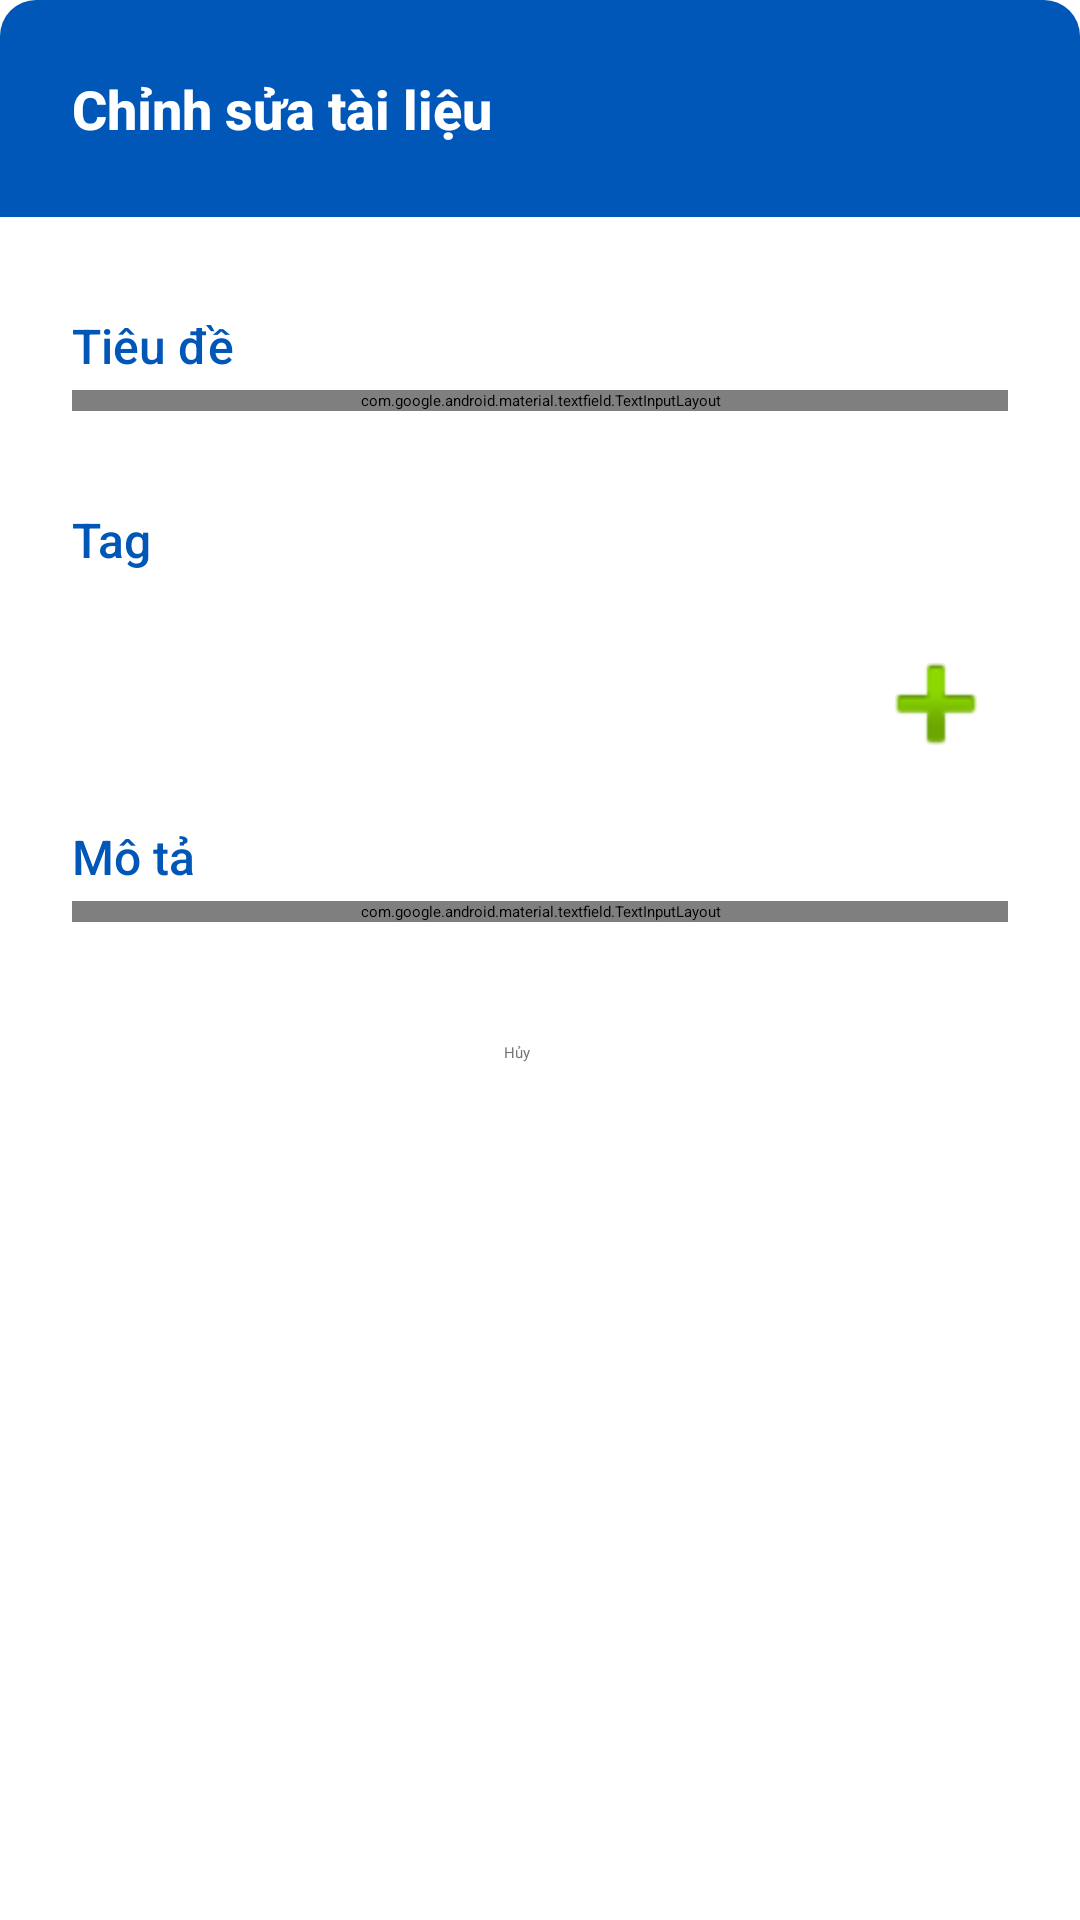

Here is an Android app screen rendered from its layout file. Give the layout XML and the strings, colors and styles it references.
<!-- AndroidManifest.xml: application theme Theme.Final_Project -->
<!-- res/layout/layout_edit_document.xml -->
<?xml version="1.0" encoding="utf-8"?>
<androidx.cardview.widget.CardView
    xmlns:android="http://schemas.android.com/apk/res/android"
    xmlns:app="http://schemas.android.com/apk/res-auto"
    android:layout_width="match_parent"
    android:layout_height="wrap_content"
    android:layout_margin="16dp"
    app:cardBackgroundColor="#FFFFFF"
    app:cardCornerRadius="12dp"
    app:cardElevation="4dp">

    <LinearLayout
        android:layout_width="match_parent"
        android:layout_height="wrap_content"
        android:orientation="vertical">

        
        <LinearLayout
            android:layout_width="match_parent"
            android:layout_height="wrap_content"
            android:orientation="horizontal"
            android:padding="24dp"
            android:background="#0057B8"
            android:gravity="center_vertical">

            <TextView
                android:layout_width="wrap_content"
                android:layout_height="wrap_content"
                android:text="Chỉnh sửa tài liệu"
                android:textColor="@android:color/white"
                android:textStyle="bold"
                android:textSize="18sp"
                android:fontFamily="sans-serif-medium"/>
        </LinearLayout>

        
        <LinearLayout
            android:layout_width="match_parent"
            android:layout_height="wrap_content"
            android:orientation="vertical"
            android:padding="24dp">

            
            <TextView
                android:layout_width="wrap_content"
                android:layout_height="wrap_content"
                android:layout_marginTop="8dp"
                android:layout_marginBottom="4dp"
                android:text="Tiêu đề"
                android:textColor="#0057B8"
                android:textSize="16sp"
                android:fontFamily="sans-serif-medium"/>

            <com.google.android.material.textfield.TextInputLayout
                android:id="@+id/titleInputLayout"
                android:layout_width="match_parent"
                android:layout_height="wrap_content"
                android:layout_marginBottom="16dp"
                app:hintTextColor="#757575"
                app:boxBackgroundColor="#FFFFFF"
                style="@style/Widget.MaterialComponents.TextInputLayout.OutlinedBox">

                <com.google.android.material.textfield.TextInputEditText
                    android:id="@+id/editTitle"
                    android:layout_width="match_parent"
                    android:layout_height="wrap_content"
                    android:hint="Nhập tiêu đề..."
                    android:inputType="text"
                    android:textColor="#000000"
                    android:textColorHint="#757575"
                    android:fontFamily="sans-serif" />
            </com.google.android.material.textfield.TextInputLayout>

            
            <TextView
                android:layout_width="wrap_content"
                android:layout_height="wrap_content"
                android:layout_marginTop="16dp"
                android:layout_marginBottom="4dp"
                android:text="Tag"
                android:textColor="#0057B8"
                android:textSize="16sp"
                android:fontFamily="sans-serif-medium"/>

            <HorizontalScrollView
                android:layout_width="match_parent"
                android:layout_height="wrap_content"
                android:layout_marginTop="4dp"
                android:layout_marginBottom="8dp">

                <LinearLayout
                    android:id="@+id/tagContainer"
                    android:layout_width="wrap_content"
                    android:layout_height="wrap_content"
                    android:orientation="horizontal"/>
            </HorizontalScrollView>

            <ImageButton
                android:id="@+id/btnAddTag"
                android:layout_width="48dp"
                android:layout_height="48dp"
                android:layout_gravity="end"
                android:layout_marginTop="4dp"
                android:background="?attr/selectableItemBackgroundBorderless"
                android:contentDescription="Thêm tag"
                android:src="@android:drawable/ic_input_add"
                app:tint="#00A3FF"/>

            
            <TextView
                android:layout_width="wrap_content"
                android:layout_height="wrap_content"
                android:layout_marginTop="16dp"
                android:layout_marginBottom="4dp"
                android:text="Mô tả"
                android:textColor="#0057B8"
                android:textSize="16sp"
                android:fontFamily="sans-serif-medium"/>

            <com.google.android.material.textfield.TextInputLayout
                android:id="@+id/descriptionInputLayout"
                android:layout_width="match_parent"
                android:layout_height="wrap_content"
                android:layout_marginBottom="16dp"
                app:hintTextColor="#757575"
                app:boxBackgroundColor="#FFFFFF"
                style="@style/Widget.MaterialComponents.TextInputLayout.OutlinedBox">

                <com.google.android.material.textfield.TextInputEditText
                    android:id="@+id/editDescription"
                    android:layout_width="match_parent"
                    android:layout_height="wrap_content"
                    android:hint="Thêm mô tả cho tài liệu này..."
                    android:inputType="textMultiLine"
                    android:minLines="3"
                    android:gravity="top"
                    android:textColor="#000000"
                    android:textColorHint="#757575"
                    android:fontFamily="sans-serif" />
            </com.google.android.material.textfield.TextInputLayout>

            
            <LinearLayout
                android:layout_width="match_parent"
                android:layout_height="wrap_content"
                android:orientation="horizontal"
                android:gravity="end"
                android:layout_marginTop="24dp">

                <Button
                    android:id="@+id/btnCancel"
                    android:layout_width="wrap_content"
                    android:layout_height="wrap_content"
                    android:minWidth="80dp"
                    android:text="Hủy"
                    android:textColor="#757575"
                    android:backgroundTint="#ECEFF1"
                    android:fontFamily="sans-serif" />

                <Button
                    android:id="@+id/btnSave"
                    android:layout_width="wrap_content"
                    android:layout_height="wrap_content"
                    android:layout_marginStart="8dp"
                    android:minWidth="80dp"
                    android:text="Lưu thay đổi"
                    android:textColor="@android:color/white"
                    android:backgroundTint="#0057B8"
                    android:fontFamily="sans-serif" />
            </LinearLayout>
        </LinearLayout>
    </LinearLayout>
</androidx.cardview.widget.CardView>
<!-- resources referenced by this layout -->
<resources>

</resources>
